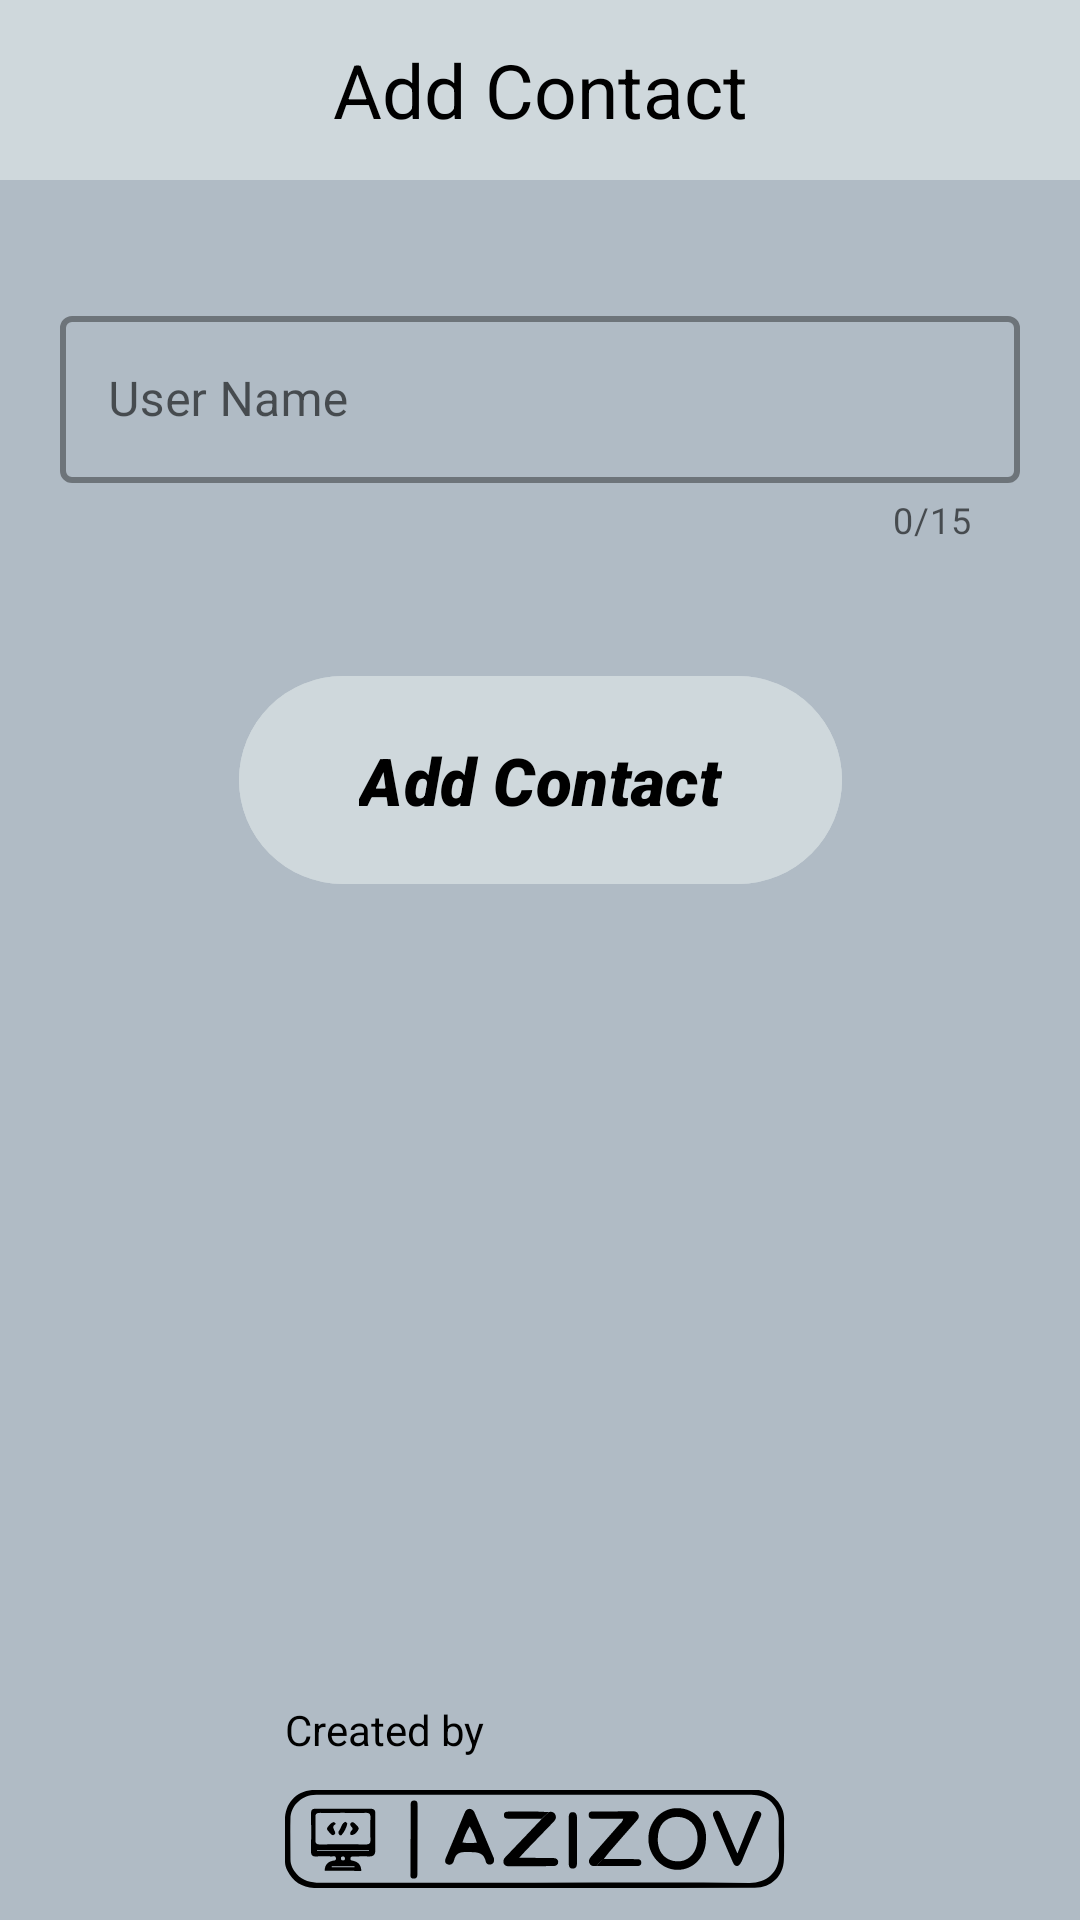

Write the Android layout XML for this screen, with the resource values it uses.
<!-- AndroidManifest.xml: application theme Theme.AndroidChatApp -->
<!-- res/layout/fragment_add_contact.xml -->
<?xml version="1.0" encoding="utf-8"?>
<FrameLayout xmlns:android="http://schemas.android.com/apk/res/android"
    xmlns:tools="http://schemas.android.com/tools"
    android:layout_width="match_parent"
    android:layout_height="match_parent"
    xmlns:app="http://schemas.android.com/apk/res-auto"
    android:background="?attr/colorSurface"
    tools:context=".fragments.AddContactFragment">

    <androidx.constraintlayout.widget.ConstraintLayout
        android:layout_width="match_parent"
        android:layout_height="match_parent">

        <com.google.android.material.appbar.MaterialToolbar
            android:id="@+id/profileInfo"
            android:layout_width="match_parent"
            android:layout_height="60dp"
            android:background="?attr/background"
            android:contentInsetLeft="0dp"
            android:contentInsetStart="0dp"
            app:contentInsetLeft="0dp"
            app:contentInsetStart="0dp"
            android:contentInsetRight="0dp"
            android:contentInsetEnd="0dp"
            app:contentInsetRight="0dp"
            app:contentInsetEnd="0dp"
            app:layout_constraintEnd_toEndOf="parent"
            app:layout_constraintStart_toStartOf="parent"
            app:layout_constraintTop_toTopOf="parent">

            <ImageView
                android:id="@+id/backButton"
                android:layout_width="60dp"
                android:layout_height="60dp"
                android:padding="10dp"
                app:srcCompat="@drawable/ic_arrow_left"
                app:tint="?attr/colorOnSurface" />

            <com.google.android.material.textview.MaterialTextView
                android:layout_width="wrap_content"
                android:layout_height="wrap_content"
                android:text="Add Contact"
                android:layout_gravity="center"
                android:textSize="25sp"
                android:textColor="?attr/colorOnSurface" />

        </com.google.android.material.appbar.MaterialToolbar>

        <com.google.android.material.textfield.TextInputLayout
            android:id="@+id/addContactUsernameLayout"
            style="@style/Widget.MaterialComponents.TextInputLayout.OutlinedBox"
            android:layout_width="match_parent"
            android:layout_height="wrap_content"
            android:layout_marginHorizontal="20dp"
            android:layout_marginTop="40dp"
            app:boxStrokeWidth="2dp"
            app:counterEnabled="true"
            app:counterMaxLength="15"
            app:endIconMode="clear_text"
            app:errorEnabled="true"
            app:helperTextTextColor="#686867"
            app:hintTextColor="#686867"
            app:layout_constraintEnd_toEndOf="parent"
            app:layout_constraintStart_toStartOf="parent"
            app:layout_constraintTop_toBottomOf="@+id/profileInfo"
            app:startIconDrawable="@drawable/ic_person"
            app:startIconTint="?attr/colorOnSurface">

            <com.google.android.material.textfield.TextInputEditText
                android:id="@+id/addContactUsername"
                android:layout_width="match_parent"
                android:layout_height="wrap_content"
                android:hint="User Name"
                android:outlineSpotShadowColor="@color/Red"
                android:textColor="#A1A0A0"
                android:textCursorDrawable="@null" />

        </com.google.android.material.textfield.TextInputLayout>


        <com.google.android.material.button.MaterialButton
            android:id="@+id/addContactButton"
            android:layout_width="wrap_content"
            android:layout_height="wrap_content"
            android:layout_marginTop="40dp"
            android:backgroundTint="?attr/background"
            android:fontFamily="sans-serif-black"
            android:paddingHorizontal="40dp"
            android:paddingVertical="20dp"
            android:text="Add Contact"
            android:textSize="22sp"
            android:textStyle="bold|italic"
            android:textColor="?attr/colorOnSurface"
            app:layout_constraintEnd_toEndOf="@+id/addContactUsernameLayout"
            app:layout_constraintStart_toStartOf="@+id/addContactUsernameLayout"
            app:layout_constraintTop_toBottomOf="@+id/addContactUsernameLayout" />


        <com.google.android.material.textview.MaterialTextView
            android:id="@+id/materialTextView"
            android:layout_width="wrap_content"
            android:layout_height="wrap_content"
            android:text="Created by"
            app:layout_constraintBottom_toTopOf="@+id/imageView2"
            app:layout_constraintStart_toStartOf="@+id/imageView2" />

        <ImageView
            android:id="@+id/imageView2"
            android:layout_width="170dp"
            android:layout_height="wrap_content"
            app:layout_constraintBottom_toBottomOf="parent"
            app:layout_constraintEnd_toEndOf="parent"
            app:layout_constraintStart_toStartOf="parent"
            app:srcCompat="@drawable/logo5"
            app:tint="?attr/colorOnSurface" />


    </androidx.constraintlayout.widget.ConstraintLayout>
</FrameLayout>
<!-- resources referenced by this layout -->
<resources>
  <color name="Red">#FF0000</color>
  <!-- drawable logo5: vector/xml drawable (drawable, 5646 chars, omitted) -->
  <style name="Theme.AndroidChatApp" parent="Theme.Material3.Light.NoActionBar">
          
          <item name="colorPrimary">@color/md_grey_300</item>
          <item name="background">@color/md_blue_grey_100</item>
          <item name="colorOnBackground">@color/md_red_50</item>
          <item name="colorSurface">@color/md_blue_grey_200</item>
          <item name="colorOnSurface">@color/md_black_1000</item>
          <item name="colorPrimaryVariant">@color/md_red_50</item>
          <item name="colorOnPrimary">@color/md_black_1000</item>
  
          <item name="colorPrimaryContainer">@color/AntiqueWhite</item>
          <item name="colorOnPrimaryContainer">@color/black</item>
  
          <item name="dividerColor">@color/md_blue_grey_300</item>
  
          <item name="android:textColor">@color/black</item>
  
          <item name="buttonTint">@color/md_blue_400</item>
          
          <item name="colorSecondary">@color/md_blue_grey_300</item>
  
          <item name="colorSecondaryVariant">@color/md_red_50</item>
  
          
          <item name="android:statusBarColor">@color/md_blue_grey_200</item>
          
  
          <item name="colorTertiary">@color/material_dynamic_tertiary40</item>
      </style>
  <color name="md_grey_300">#E0E0E0</color>
  <color name="md_blue_grey_100">#CFD8DC</color>
  <color name="md_red_50">#FFEBEE</color>
  <color name="md_blue_grey_200">#B0BBC5</color>
  <color name="md_black_1000">#000000</color>
  <color name="AntiqueWhite">#FAEBD7</color>
  <color name="black">#000000</color>
  <color name="md_blue_grey_300">#90A4AE</color>
  <color name="md_blue_400">#42A5F5</color>
</resources>
